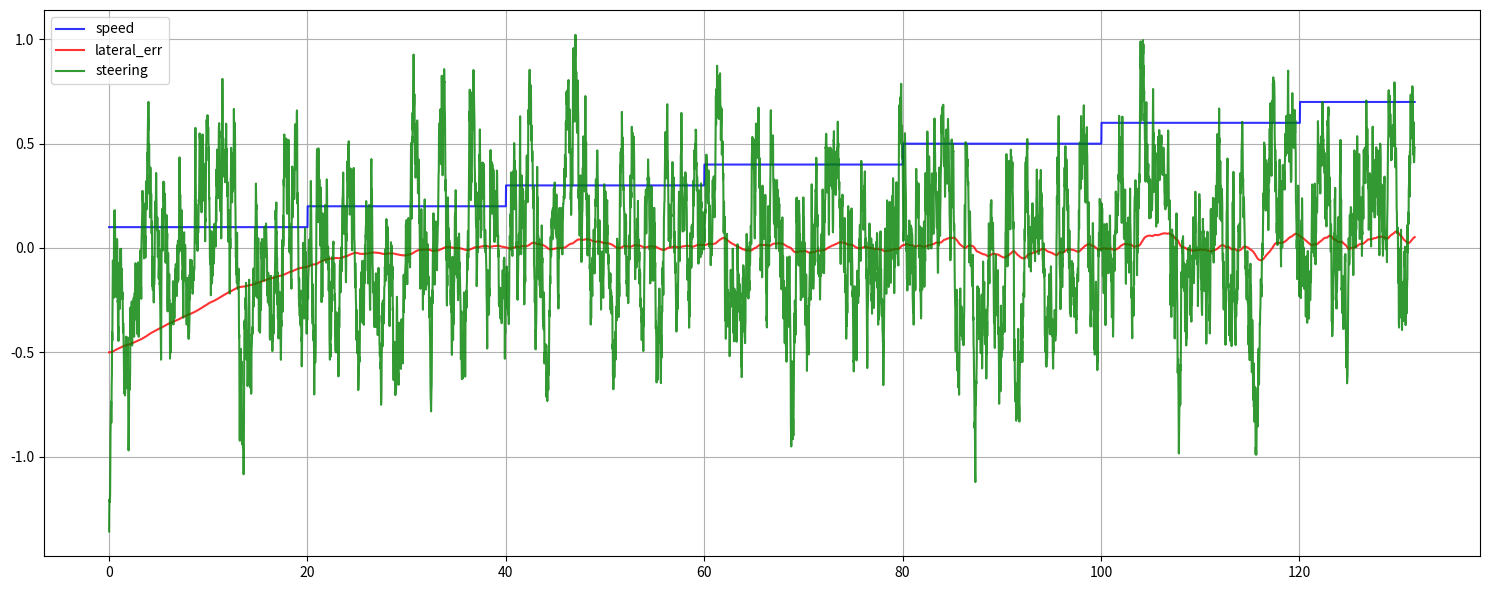

Write the Python code that produced this figure.
# simulate robot using RTK-GPS tracking a line (stanley control)

import numpy as np
import math
import matplotlib.pyplot as plt
from mpl_toolkits.mplot3d import Axes3D


tracklen = 50.0 # 20.0 track length [m]
speed = 0.1 # starting speed [m/s]
maxspeed = 1.0 # 0.5 speed [m/s]
timestep = 0.02 # 0.02 control period

noiseGps = 0.0 # 0.1 GPS noise 
noiseProcessYaw = 0.02  # 0.02 process noise

processLatency = 0.99  # 0.99 # process latency (steering latency)

doControl = True
stanley_p = 5.0   # 1.0 # 1.0 stanley angular control gain
stanley_k = 5.0   # 5.0 # stanley lateral control gain # 0.5 (normal), 0.1 (slow)
stanley_ks = 0.5  # smoothness


# scale setangle, so that both PI angles have the same sign
def scalePIangles(setAngle, currAngle):
  if ((setAngle >= math.pi/2) and (currAngle <= -math.pi/2)): return (setAngle-2*math.pi)
  elif ((setAngle <= -math.pi/2) and (currAngle >= math.pi/2)): return (setAngle+2*math.pi)
  else: return setAngle


# rescale to -PI..+PI
def scalePI(v):
  d = v
  while (d < 0): d=d+2*math.pi
  while (d >= 2*math.pi): d=d-2*math.pi
  if (d >= math.pi): return (-2*math.pi+d)
  elif (d < -math.pi): return (2*math.pi+d)
  else: return d


# computes minimum distance between x radiant (current-value) and w radiant (set-value)
def distancePI(x, w):
  # cases:
  # w=330 degree, x=350 degree => -20 degree
  # w=350 degree, x=10  degree => -20 degree
  # w=10  degree, x=350 degree =>  20 degree
  # w=0   degree, x=190 degree => 170 degree
  # w=190 degree, x=0   degree => -170 degree
  d = scalePI(w - x)
  if (d < -math.pi): d = d + 2*math.pi
  elif (d > math.pi): d = d - 2*math.pi
  return d


# compute distance to (infinite) line (https://en.wikipedia.org/wiki/Distance_from_a_point_to_a_line#Line_defined_by_two_points)
def distanceLineInfinite(px, py, x1, y1, x2, y2):
  len = math.sqrt( (y2-y1)**2 + (x2-x1)**2 )
  if (abs(len) < 0.01): return 0
  distToLine = ((y2-y1)*px-(x2-x1)*py+(x2*y1-y2*x1)) / len
  return distToLine

    
# Data for three-dimensional scattered points
# https://blog.mide.com/accelerometer-specifications-decoding-a-datasheet


# --- goal pos -----------
gx = tracklen
gy = 0.0
gz = 0.0

# --- true data ----------
gxdata= []
gydata= []
gzdata= []
xdata = []  
ydata = []
zdata = []
mexdata = []
meydata = []
mezdata = []
elateral = []
eangular = []
timedata = []
speeddata = []
ctl_angular_data = []
ctl_lateral_data = []
steering_data = []
yaw = 0 # start orientation
pos = np.array([0.0, 0.5, 0.0])

# ---- measurement data ----
mxdata = [] 
mydata = []
mzdata = []
myaw = 0  # start orientation
mpos = np.array([0.0,0.0,0.0])

# ----------------------------
print('speed',speed)
print('timestep',timestep)
time = 0
#noiseAccHour = 0.5* noiseAcc * 1e-6 * 3600.0**2
#print('noiseAcc [m] per hour', noiseAccHour  )
#print('driftGyro [deg] per hour', biasGyro )

nextSpeedStepTime = 20.0

while (pos[0] < gx) and (time < 500):         
  percent = pos[0] / gx
  #print(percent, speed)
  if time > nextSpeedStepTime:
    nextSpeedStepTime = time + 20.0
    speed = min(maxspeed, speed + 0.1) 
    print("speed",speed)
    
  xdata.append(pos[0])
  ydata.append(pos[1])
  zdata.append(pos[2])  
  timedata.append(time)
  speeddata.append(speed)
  
  pos[0] = pos[0] + math.cos(yaw) * timestep * speed 
  pos[1] = pos[1] + math.sin(yaw) * timestep * speed
  pos[2] = 0
  #print("pos", pos[0],pos[1])
  
  mpos[0] = pos[0]
  mpos[1] = pos[1]
  mpos[2] = pos[2]

  # add process noise
  yaw = yaw + np.random.randn() * noiseProcessYaw 
  #yaw = yaw + noiseProcessYaw 

  # add gyro bias drift
  #driftGyro = timestep/3600.0 * biasGyro/180.0*math.pi
  #mroll = mroll + driftGyro
  #mpitch = mpitch + driftGyro
  #myaw = myaw + driftGyro
  
  # add acc bias drift  
  '''noise = 0.5 * noiseAcc * 1e-3 * timestep**2
  mpos[0] = mpos[0] + noise
  mpos[1] = mpos[1] + noise
  mpos[2] = mpos[2] + noise'''
  # add gps noise
  mpos[0] = mpos[0] + np.random.randn() * noiseGps
  mpos[1] = mpos[1] + np.random.randn() * noiseGps
  #mpos[2] = mpos[2] + np.random.randn() * noiseGps
  #if mpos[2] < 0: mpos[2] = 0

  # steering control (path tracking)
  lateralError = distanceLineInfinite(mpos[0], mpos[1], 0, 0, gx, gy)        
  angularError = distancePI(yaw, 0)                         
  # apply steering control (stanley controller)
  if (doControl):
    ctl_angular = stanley_p * angularError
    #ctl_lateral = math.atan2(stanley_k * lateralError, (0.001 + abs(speed)**10))
    ctl_lateral = math.atan2(stanley_k * lateralError, (stanley_ks + abs(speed)))               
  else:
    ctl_angular = 0
    ctl_lateral = 0

  steering = ctl_angular + ctl_lateral

  # scale by timestep
  #steering = steering * timestep

  # apply steering control with latency
  yaw = processLatency * yaw + (1.0 - processLatency) * (yaw + steering)

  # store values
  trueLateralError = distanceLineInfinite(pos[0], pos[1], 0, 0, gx, gy)         
  elateral.append(trueLateralError)
  #eangular.append(angularError / math.pi * 180.0)
  eangular.append(angularError)

  gxdata.append(gx * percent)
  gydata.append(0)
  gzdata.append(0)

  mxdata.append(mpos[0])
  mydata.append(mpos[1])
  mzdata.append(mpos[2])
  
  mexdata.append(mpos[0]-pos[0])
  meydata.append(mpos[1]-pos[1])
  mezdata.append(mpos[2]-pos[2])

  ctl_angular_data.append(ctl_angular)
  ctl_lateral_data.append(ctl_lateral)
  steering_data.append(steering)

  time = time + timestep    
  

minl = min(min(xdata, min(ydata, zdata)))
print('minl',minl)
maxl = max(max(xdata, max(ydata, zdata)))
print('maxl',maxl)

#zdata = 15 * np.random.random(100)
#xdata = np.sin(zdata) + 0.1 * np.random.randn(100)
#ydata = np.cos(zdata) + 0.1 * np.random.randn(100)

#fig = plt.figure()
plt.figure(figsize=(15,6))
#fig.canvas.set_window_title('RTK tracking')

'''
ax = fig.add_subplot(221, projection='3d')
ax.scatter3D(gxdata, gydata, gzdata, c='green', cmap='Greens', alpha=0.05);
ax.scatter3D(mxdata, mydata, mzdata, c='red', cmap='Greens', alpha=0.03);
ax.scatter3D(xdata, ydata, zdata, c='blue', cmap='Greens', alpha=1.0);
ax.set_xlabel('X')
ax.set_ylabel('Y')
ax.set_zlabel('Z')
ax.set_xlim(0, tracklen)
ax.set_ylim(-1.0, 1.0)
ax.set_zlim(0.0, 0.5)
ax.text2D(0.05, 0.95, "tracklen="+str(tracklen)+'m', transform=ax.transAxes)
ax.text2D(0.05, 0.90, "maxspeed="+str(maxspeed)+'m/s', transform=ax.transAxes)
ax.text2D(0.05, 0.85, "duration="+str(round(time))+'sec', transform=ax.transAxes)
#ax.text2D(0.05, 0.80, "imu="+imu, transform=ax.transAxes)
#ax.text2D(0.05, 0.75, "gyro bias drift="+str(1234)+'deg/s', transform=ax.transAxes)
ax.text2D(0.05, 0.70, "gps noise="+str(noiseGps), transform=ax.transAxes)
ax.text(25, 0, 1, "goal trajectory", color='green')
ax.text(30, 0, 1, "measured trajectory", color='red')
ax.text(35, 0, 1, "true trajectory", color='blue')


ax = fig.add_subplot(222)
ax.plot(timedata,mexdata,'-r',label='merror_x',alpha=0.8)        
ax.plot(timedata,meydata,'-g',label='merror_y',alpha=0.8)        
ax.plot(timedata,mezdata,'-b',label='merror_z',alpha=0.8)        
ax.legend()
ax.grid()
ax.set_xlabel('time [s]')
ax.set_ylabel('measurement error [m]')

ax = fig.add_subplot(223)
ax.plot(timedata,elateral,'-r',label='lateral_err',alpha=0.8)        
ax.plot(timedata,eangular,'-g',label='angular_err',alpha=0.8)
ax.plot(timedata,speeddata,'-b',label='speed',alpha=0.8)
ax.legend()
ax.grid()
ax.set_xlabel('time [s]')
ax.set_ylabel('control error [m]')

ax = fig.add_subplot(224)
ax.plot(timedata,ctl_angular_data,'-r',label='angular_ctl',alpha=0.8)        
ax.plot(timedata,ctl_lateral_data,'-b',label='lateral_ctl',alpha=0.8)
ax.plot(timedata,steering_data,'-g',label='steering',alpha=0.8)        
#ax.set_ylim(-0.5, 0.5)
ax.legend()
ax.grid()
ax.set_xlabel('time [s]')
ax.set_ylabel('control output')
'''

plt.plot(timedata, speeddata, '-b',label='speed',alpha=0.8);
plt.plot(timedata, elateral, '-r',label='lateral_err',alpha=0.8);
plt.plot(timedata, steering_data, '-g',label='steering',alpha=0.8);


plt.legend()
plt.grid()

plt.tight_layout()
plt.show()              


